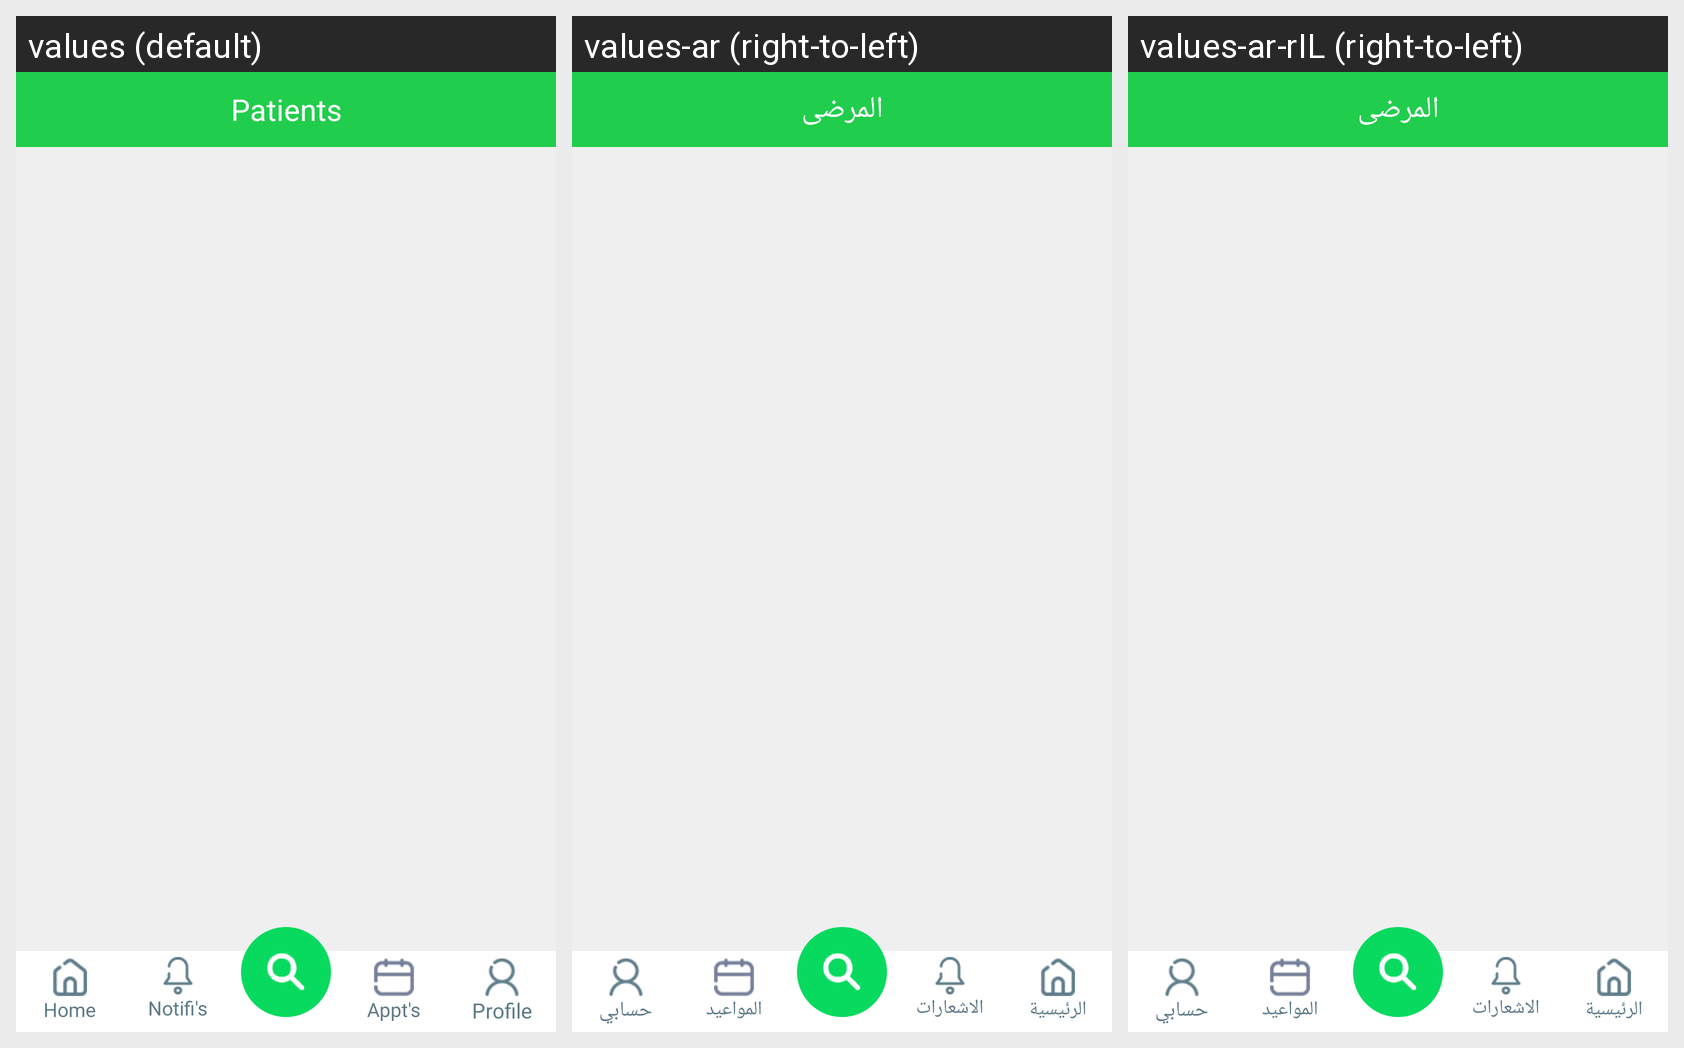

Strings drawn on this Android screen and how each of the app's shown locales translates them:
Android screen res/layout/activity_users.xml rendered under 3 locales, left to right: values (default), values-ar (right-to-left), values-ar-rIL (right-to-left). Device: Nexus 5 (rendered at 1080×1920; each locale shown at half size, 540×960, under a caption strip naming it); theme AppTheme.
Strings drawn on this screen, with the default value and each locale's value (text and hints the layout hard-codes, and strings that could not be matched under every locale, appear in the picture but are not listed):

patients
  values: Patients
  values-ar: المرضى
  values-ar-rIL: المرضى

home
  values: Home
  values-ar: الرئيسية
  values-ar-rIL: الرئيسية

notifications
  values: Notifi's
  values-ar: الاشعارات
  values-ar-rIL: الاشعارات

Appointments
  values: Appt's
  values-ar: المواعيد
  values-ar-rIL: المواعيد

Profile
  values: Profile
  values-ar: حسابي
  values-ar-rIL: حسابي
